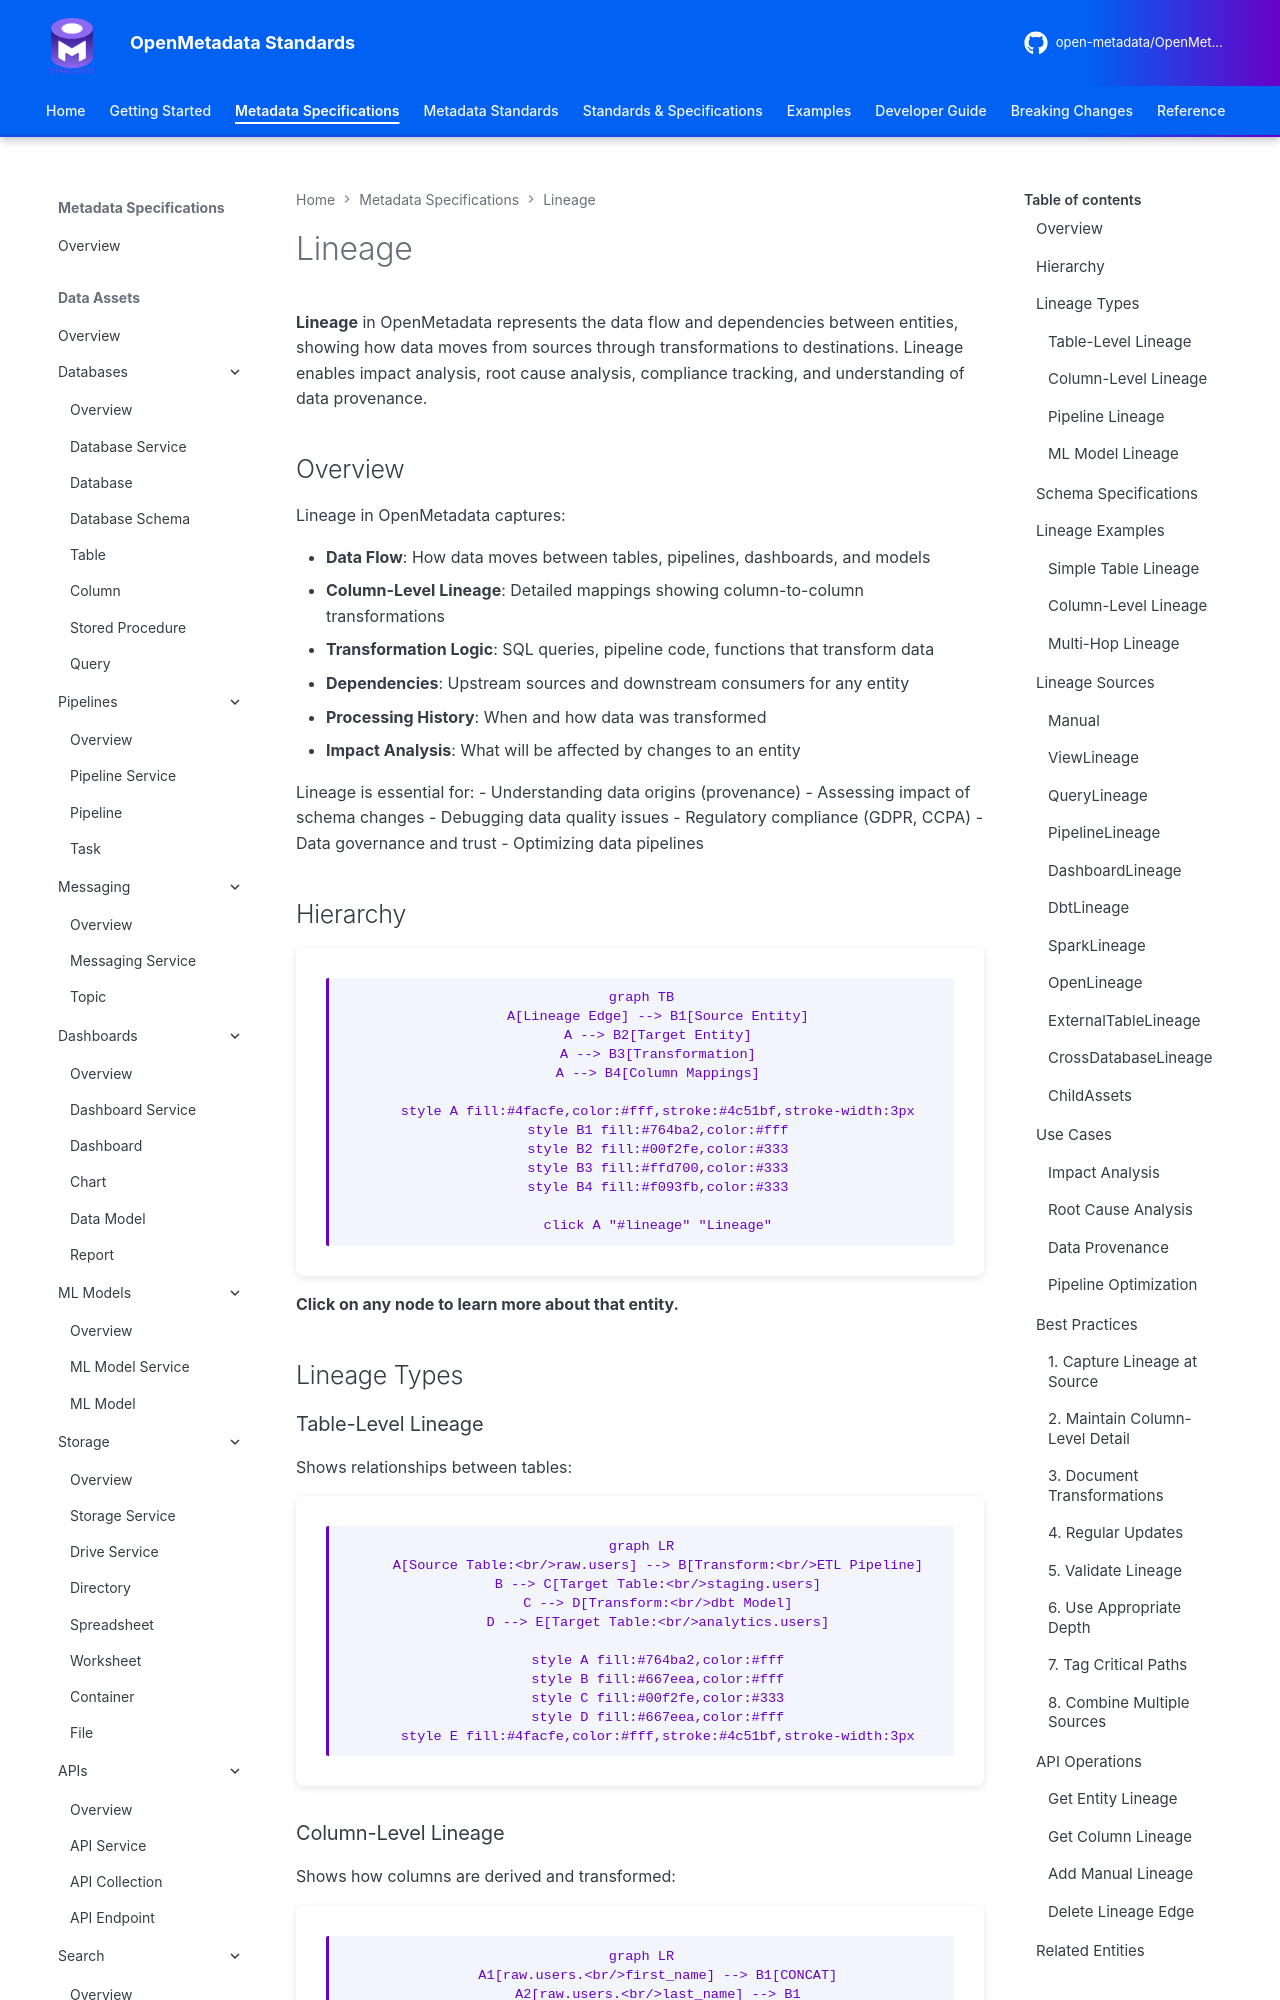

repository: open-metadata/OpenMetadataStandards · page: lineage/lineage/index.html · generator: mkdocs


# Lineage

**Lineage** in OpenMetadata represents the data flow and dependencies between entities, showing how data moves from sources through transformations to destinations. Lineage enables impact analysis, root cause analysis, compliance tracking, and understanding of data provenance.

## Overview

Lineage in OpenMetadata captures:

- **Data Flow**: How data moves between tables, pipelines, dashboards, and models
- **Column-Level Lineage**: Detailed mappings showing column-to-column transformations
- **Transformation Logic**: SQL queries, pipeline code, functions that transform data
- **Dependencies**: Upstream sources and downstream consumers for any entity
- **Processing History**: When and how data was transformed
- **Impact Analysis**: What will be affected by changes to an entity

Lineage is essential for:
- Understanding data origins (provenance)
- Assessing impact of schema changes
- Debugging data quality issues
- Regulatory compliance (GDPR, CCPA)
- Data governance and trust
- Optimizing data pipelines

## Hierarchy

```mermaid
graph TB
    A[Lineage Edge] --> B1[Source Entity]
    A --> B2[Target Entity]
    A --> B3[Transformation]
    A --> B4[Column Mappings]

    style A fill:#4facfe,color:#fff,stroke:#4c51bf,stroke-width:3px
    style B1 fill:#764ba2,color:#fff
    style B2 fill:#00f2fe,color:#333
    style B3 fill:#ffd700,color:#333
    style B4 fill:#f093fb,color:#333

    click A "#lineage" "Lineage"
```

**Click on any node to learn more about that entity.**

## Lineage Types

### Table-Level Lineage

Shows relationships between tables:

```mermaid
graph LR
    A[Source Table:<br/>raw.users] --> B[Transform:<br/>ETL Pipeline]
    B --> C[Target Table:<br/>staging.users]
    C --> D[Transform:<br/>dbt Model]
    D --> E[Target Table:<br/>analytics.users]

    style A fill:#764ba2,color:#fff
    style B fill:#667eea,color:#fff
    style C fill:#00f2fe,color:#333
    style D fill:#667eea,color:#fff
    style E fill:#4facfe,color:#fff,stroke:#4c51bf,stroke-width:3px
```

### Column-Level Lineage

Shows how columns are derived and transformed:

```mermaid
graph LR
    A1[raw.users.<br/>first_name] --> B1[CONCAT]
    A2[raw.users.<br/>last_name] --> B1
    B1 --> C1[staging.users.<br/>full_name]

    A3[raw.users.<br/>email] --> B2[LOWER]
    B2 --> C2[staging.users.<br/>email]

    style A1 fill:#764ba2,color:#fff
    style A2 fill:#764ba2,color:#fff
    style A3 fill:#764ba2,color:#fff
    style B1 fill:#ffd700,color:#333
    style B2 fill:#ffd700,color:#333
    style C1 fill:#4facfe,color:#fff,stroke:#4c51bf,stroke-width:3px
    style C2 fill:#4facfe,color:#fff,stroke:#4c51bf,stroke-width:3px
```

### Pipeline Lineage

Shows data flow through pipelines:

```mermaid
graph LR
    A[Table:<br/>sales.orders] --> B[Pipeline:<br/>Daily Aggregation]
    B --> C[Table:<br/>analytics.daily_sales]
    C --> D[Dashboard:<br/>Sales Dashboard]

    style A fill:#764ba2,color:#fff
    style B fill:#667eea,color:#fff
    style C fill:#00f2fe,color:#333
    style D fill:#4facfe,color:#fff,stroke:#4c51bf,stroke-width:3px
```

### ML Model Lineage

Shows training data and model deployment:

```mermaid
graph LR
    A1[Table:<br/>customer_data] --> B[Pipeline:<br/>Feature Engineering]
    A2[Table:<br/>transactions] --> B
    B --> C[Training Data]
    C --> D[ML Model:<br/>Churn Predictor]
    D --> E[Predictions Table]

    style A1 fill:#764ba2,color:#fff
    style A2 fill:#764ba2,color:#fff
    style B fill:#667eea,color:#fff
    style C fill:#00f2fe,color:#333
    style D fill:#4facfe,color:#fff,stroke:#4c51bf,stroke-width:3px
    style E fill:#00f2fe,color:#333
```
